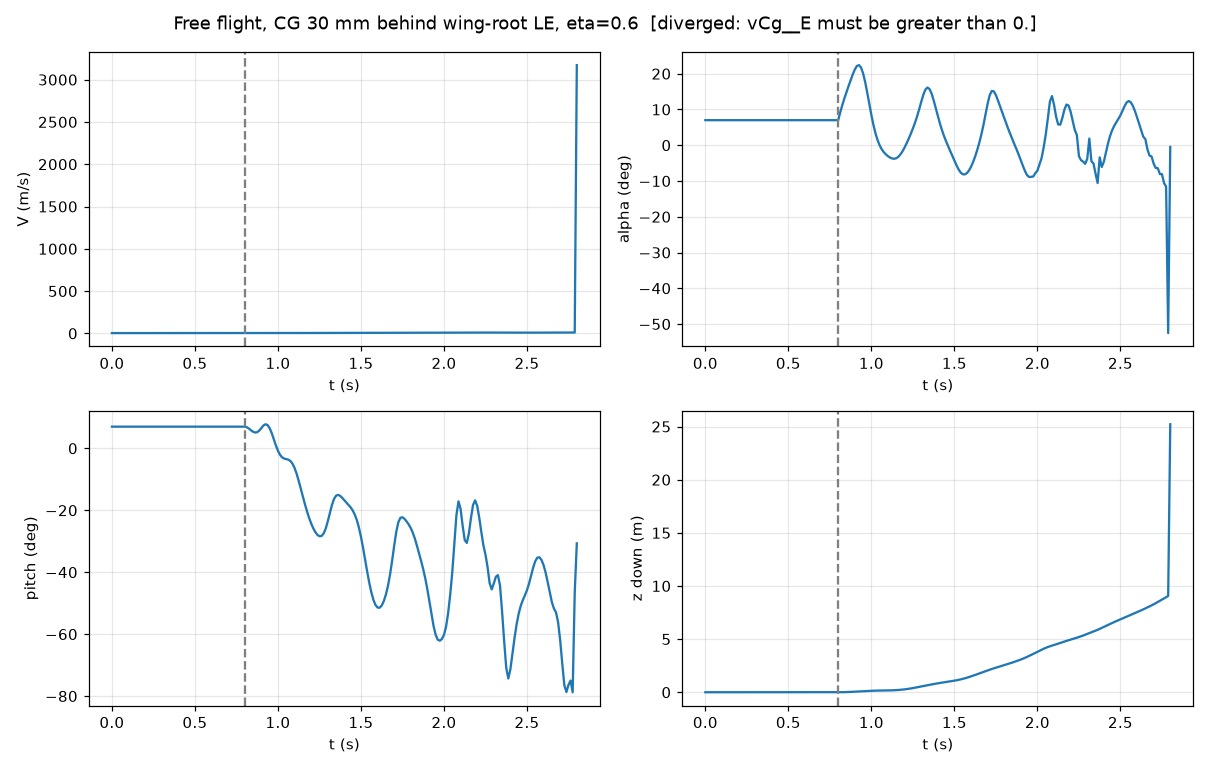

The table this chart was drawn from, first rows:
t_s, V_m_s, alpha_deg, beta_deg, yaw_deg, pitch_deg, roll_deg, x_m, y_m, z_m
0.00000, 3.4, 7, 0.00000, 0.00000, 7, 0.00000, 0.00000, 0.00000, 0.00000
0.01250, 3.4, 7, -0.00000, 0.00000, 7, 0.00000, 0.04250, 0.00000, -0.00000
0.02500, 3.4, 7, -0.00000, 0.00000, 7, 0.00000, 0.08500, 0.00000, -0.00000
0.03750, 3.4, 7, -0.00000, 0.00000, 7, 0.00000, 0.1275, 0.00000, -0.00000
0.05000, 3.4, 7, -0.00000, 0.00000, 7, 0.00000, 0.17, 0.00000, -0.00000
0.06250, 3.4, 7, -0.00000, 0.00000, 7, 0.00000, 0.2125, 0.00000, -0.00000
0.07500, 3.4, 7, -0.00000, 0.00000, 7, 0.00000, 0.255, 0.00000, -0.00000
0.08750, 3.4, 7, -0.00000, 0.00000, 7, 0.00000, 0.2975, 0.00000, -0.00000
0.1, 3.4, 7, -0.00000, 0.00000, 7, 0.00000, 0.34, 0.00000, -0.00000
0.1125, 3.4, 7, -0.00000, 0.00000, 7, 0.00000, 0.3825, 0.00000, -0.00000
0.125, 3.4, 7, -0.00000, 0.00000, 7, 0.00000, 0.425, 0.00000, -0.00000
0.1375, 3.4, 7, -0.00000, 0.00000, 7, 0.00000, 0.4675, 0.00000, -0.00000
0.15, 3.4, 7, -0.00000, 0.00000, 7, 0.00000, 0.51, 0.00000, -0.00000
0.1625, 3.4, 7, -0.00000, 0.00000, 7, 0.00000, 0.5525, 0.00000, -0.00000
0.175, 3.4, 7, -0.00000, 0.00000, 7, 0.00000, 0.595, 0.00000, -0.00000
0.1875, 3.4, 7, -0.00000, 0.00000, 7, 0.00000, 0.6375, 0.00000, -0.00000
0.2, 3.4, 7, -0.00000, 0.00000, 7, 0.00000, 0.68, 0.00000, -0.00000
0.2125, 3.4, 7, -0.00000, 0.00000, 7, 0.00000, 0.7225, 0.00000, -0.00000
0.225, 3.4, 7, -0.00000, 0.00000, 7, 0.00000, 0.765, 0.00000, -0.00000
0.2375, 3.4, 7, -0.00000, 0.00000, 7, 0.00000, 0.8075, 0.00000, -0.00000
0.25, 3.4, 7, -0.00000, 0.00000, 7, 0.00000, 0.85, 0.00000, -0.00000
0.2625, 3.4, 7, -0.00000, 0.00000, 7, 0.00000, 0.8925, 0.00000, -0.00000
0.275, 3.4, 7, -0.00000, 0.00000, 7, 0.00000, 0.935, 0.00000, -0.00000
0.2875, 3.4, 7, -0.00000, 0.00000, 7, 0.00000, 0.9775, 0.00000, -0.00000
0.3, 3.4, 7, -0.00000, 0.00000, 7, 0.00000, 1.02, 0.00000, -0.00000
0.3125, 3.4, 7, -0.00000, 0.00000, 7, 0.00000, 1.062, 0.00000, -0.00000
0.325, 3.4, 7, -0.00000, 0.00000, 7, 0.00000, 1.105, 0.00000, -0.00000
0.3375, 3.4, 7, -0.00000, 0.00000, 7, 0.00000, 1.147, 0.00000, -0.00000
0.35, 3.4, 7, -0.00000, 0.00000, 7, 0.00000, 1.19, 0.00000, -0.00000
0.3625, 3.4, 7, -0.00000, 0.00000, 7, 0.00000, 1.232, 0.00000, -0.00000
0.375, 3.4, 7, -0.00000, 0.00000, 7, 0.00000, 1.275, 0.00000, -0.00000
0.3875, 3.4, 7, -0.00000, 0.00000, 7, 0.00000, 1.317, 0.00000, -0.00000
0.4, 3.4, 7, -0.00000, 0.00000, 7, 0.00000, 1.36, 0.00000, -0.00000
0.4125, 3.4, 7, -0.00000, 0.00000, 7, 0.00000, 1.403, 0.00000, -0.00000
0.425, 3.4, 7, -0.00000, 0.00000, 7, 0.00000, 1.445, 0.00000, -0.00000
0.4375, 3.4, 7, -0.00000, 0.00000, 7, 0.00000, 1.488, 0.00000, -0.00000
0.45, 3.4, 7, -0.00000, 0.00000, 7, 0.00000, 1.53, 0.00000, -0.00000
0.4625, 3.4, 7, -0.00000, 0.00000, 7, 0.00000, 1.573, 0.00000, -0.00000
0.475, 3.4, 7, -0.00000, 0.00000, 7, 0.00000, 1.615, 0.00000, -0.00000
0.4875, 3.4, 7, -0.00000, 0.00000, 7, 0.00000, 1.657, 0.00000, -0.00000
0.5, 3.4, 7, -0.00000, 0.00000, 7, 0.00000, 1.7, 0.00000, -0.00000
0.5125, 3.4, 7, -0.00000, 0.00000, 7, 0.00000, 1.742, 0.00000, -0.00000
0.525, 3.4, 7, -0.00000, 0.00000, 7, 0.00000, 1.785, 0.00000, -0.00000
0.5375, 3.4, 7, -0.00000, 0.00000, 7, 0.00000, 1.827, 0.00000, -0.00000
0.55, 3.4, 7, -0.00000, 0.00000, 7, 0.00000, 1.87, 0.00000, -0.00000
0.5625, 3.4, 7, -0.00000, 0.00000, 7, 0.00000, 1.913, 0.00000, -0.00000
0.575, 3.4, 7, -0.00000, 0.00000, 7, 0.00000, 1.955, 0.00000, -0.00000
0.5875, 3.4, 7, -0.00000, 0.00000, 7, 0.00000, 1.998, 0.00000, -0.00000
0.6, 3.4, 7, -0.00000, 0.00000, 7, 0.00000, 2.04, 0.00000, -0.00000
0.6125, 3.4, 7, -0.00000, 0.00000, 7, 0.00000, 2.083, 0.00000, -0.00000
0.625, 3.4, 7, -0.00000, 0.00000, 7, 0.00000, 2.125, 0.00000, -0.00000
0.6375, 3.4, 7, -0.00000, 0.00000, 7, 0.00000, 2.167, 0.00000, -0.00000
0.65, 3.4, 7, -0.00000, 0.00000, 7, 0.00000, 2.21, 0.00000, -0.00000
0.6625, 3.4, 7, -0.00000, 0.00000, 7, 0.00000, 2.252, 0.00000, -0.00000
0.675, 3.4, 7, -0.00000, 0.00000, 7, 0.00000, 2.295, 0.00000, -0.00000
0.6875, 3.4, 7, -0.00000, 0.00000, 7, 0.00000, 2.337, 0.00000, -0.00000
0.7, 3.4, 7, -0.00000, 0.00000, 7, 0.00000, 2.38, 0.00000, -0.00000
0.7125, 3.4, 7, -0.00000, 0.00000, 7, 0.00000, 2.422, 0.00000, -0.00000
0.725, 3.4, 7, -0.00000, 0.00000, 7, 0.00000, 2.465, 0.00000, -0.00000
0.7375, 3.4, 7, -0.00000, 0.00000, 7, 0.00000, 2.507, 0.00000, -0.00000
... 165 more rows
